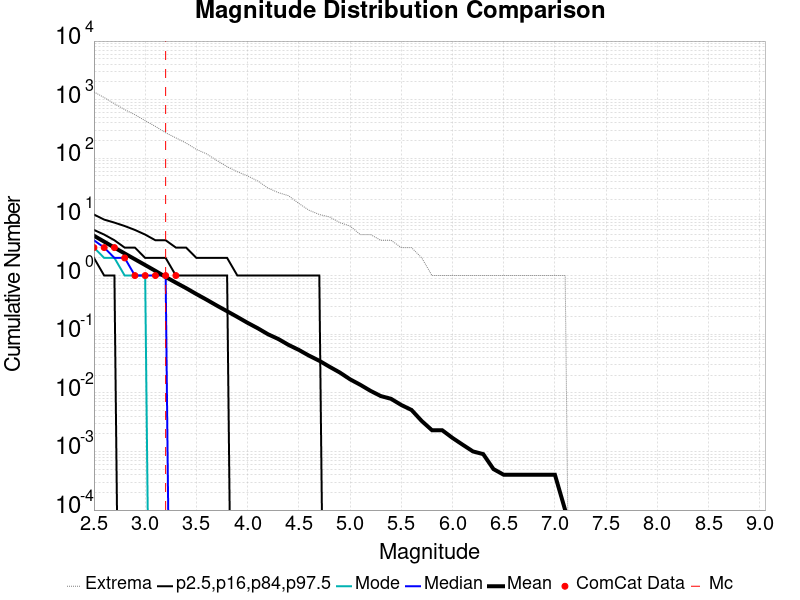

Source data for this figure (header and first rows):
Magnitude, ComCat Data, Simulation Mean, Simulation Median, Simulation Mode, Simulation Minimum, Simulation Maximum, 2.5 %-ile, 16 %-ile, 84 %-ile, 97.5 %-ile
2.5, 3.0, 4.779, 4.0, 3.0, 0.0, 1357, 0.0, 2.0, 6.0, 11.0
2.6, 3.0, 3.788, 3.0, 2.0, 0.0, 1086, 0.0, 1.0, 5.0, 9.0
2.7, 3.0, 2.996, 2.0, 2.0, 0.0, 853.0, 0.0, 1.0, 4.0, 8.0
2.8, 2.0, 2.383, 2.0, 1.0, 0.0, 678.0, 0.0, 0.0, 3.0, 7.0
2.9, 1.0, 1.896, 1.0, 1.0, 0.0, 555.0, 0.0, 0.0, 3.0, 6.0
3.0, 1.0, 1.511, 1.0, 1.0, 0.0, 439.0, 0.0, 0.0, 2.0, 5.0
3.1, 1.0, 1.201, 1.0, 0.0, 0.0, 350.0, 0.0, 0.0, 2.0, 4.0
3.2, 1.0, 0.947, 1.0, 0.0, 0.0, 273.0, 0.0, 0.0, 2.0, 4.0
3.3, 1.0, 0.7571, 0.0, 0.0, 0.0, 223.0, 0.0, 0.0, 1.0, 3.0
3.4, 0.0, 0.6097, 0.0, 0.0, 0.0, 182.0, 0.0, 0.0, 1.0, 3.0
3.5, 0.0, 0.4835, 0.0, 0.0, 0.0, 142.0, 0.0, 0.0, 1.0, 2.0
3.6, 0.0, 0.3873, 0.0, 0.0, 0.0, 119.0, 0.0, 0.0, 1.0, 2.0
3.7, 0.0, 0.3074, 0.0, 0.0, 0.0, 92.0, 0.0, 0.0, 1.0, 2.0
3.8, 0.0, 0.2461, 0.0, 0.0, 0.0, 72.0, 0.0, 0.0, 1.0, 2.0
3.9, 0.0, 0.1967, 0.0, 0.0, 0.0, 59.0, 0.0, 0.0, 0.0, 1.0
4.0, 0.0, 0.1561, 0.0, 0.0, 0.0, 50.0, 0.0, 0.0, 0.0, 1.0
4.1, 0.0, 0.126, 0.0, 0.0, 0.0, 41.0, 0.0, 0.0, 0.0, 1.0
4.2, 0.0, 0.0996, 0.0, 0.0, 0.0, 31.0, 0.0, 0.0, 0.0, 1.0
4.3, 0.0, 0.0827, 0.0, 0.0, 0.0, 26.0, 0.0, 0.0, 0.0, 1.0
4.4, 0.0, 0.0656, 0.0, 0.0, 0.0, 23.0, 0.0, 0.0, 0.0, 1.0
4.5, 0.0, 0.0539, 0.0, 0.0, 0.0, 17.0, 0.0, 0.0, 0.0, 1.0
4.6, 0.0, 0.043, 0.0, 0.0, 0.0, 13.0, 0.0, 0.0, 0.0, 1.0
4.7, 0.0, 0.0352, 0.0, 0.0, 0.0, 11.0, 0.0, 0.0, 0.0, 1.0
4.8, 0.0, 0.0278, 0.0, 0.0, 0.0, 10.0, 0.0, 0.0, 0.0, 0.0
4.9, 0.0, 0.0222, 0.0, 0.0, 0.0, 8.0, 0.0, 0.0, 0.0, 0.0
5.0, 0.0, 0.017, 0.0, 0.0, 0.0, 7.0, 0.0, 0.0, 0.0, 0.0
5.1, 0.0, 0.0137, 0.0, 0.0, 0.0, 5.0, 0.0, 0.0, 0.0, 0.0
5.2, 0.0, 0.0108, 0.0, 0.0, 0.0, 5.0, 0.0, 0.0, 0.0, 0.0
5.3, 0.0, 0.0088, 0.0, 0.0, 0.0, 4.0, 0.0, 0.0, 0.0, 0.0
5.4, 0.0, 0.0079, 0.0, 0.0, 0.0, 4.0, 0.0, 0.0, 0.0, 0.0
5.5, 0.0, 0.0062, 0.0, 0.0, 0.0, 3.0, 0.0, 0.0, 0.0, 0.0
5.6, 0.0, 0.0051, 0.0, 0.0, 0.0, 3.0, 0.0, 0.0, 0.0, 0.0
5.7, 0.0, 0.0033, 0.0, 0.0, 0.0, 2.0, 0.0, 0.0, 0.0, 0.0
5.8, 0.0, 0.0023, 0.0, 0.0, 0.0, 1.0, 0.0, 0.0, 0.0, 0.0
5.9, 0.0, 0.0023, 0.0, 0.0, 0.0, 1.0, 0.0, 0.0, 0.0, 0.0
6.0, 0.0, 0.0017, 0.0, 0.0, 0.0, 1.0, 0.0, 0.0, 0.0, 0.0
6.1, 0.0, 0.0013, 0.0, 0.0, 0.0, 1.0, 0.0, 0.0, 0.0, 0.0
6.2, 0.0, 0.001, 0.0, 0.0, 0.0, 1.0, 0.0, 0.0, 0.0, 0.0
6.3, 0.0, 9.0E-4, 0.0, 0.0, 0.0, 1.0, 0.0, 0.0, 0.0, 0.0
6.4, 0.0, 5.0E-4, 0.0, 0.0, 0.0, 1.0, 0.0, 0.0, 0.0, 0.0
6.5, 0.0, 4.0E-4, 0.0, 0.0, 0.0, 1.0, 0.0, 0.0, 0.0, 0.0
6.6, 0.0, 4.0E-4, 0.0, 0.0, 0.0, 1.0, 0.0, 0.0, 0.0, 0.0
6.7, 0.0, 4.0E-4, 0.0, 0.0, 0.0, 1.0, 0.0, 0.0, 0.0, 0.0
6.8, 0.0, 4.0E-4, 0.0, 0.0, 0.0, 1.0, 0.0, 0.0, 0.0, 0.0
6.9, 0.0, 4.0E-4, 0.0, 0.0, 0.0, 1.0, 0.0, 0.0, 0.0, 0.0
7.0, 0.0, 4.0E-4, 0.0, 0.0, 0.0, 1.0, 0.0, 0.0, 0.0, 0.0
7.1, 0.0, 1.0E-4, 0.0, 0.0, 0.0, 1.0, 0.0, 0.0, 0.0, 0.0
7.2, 0.0, 0.0, 0.0, 0.0, 0.0, 0.0, 0.0, 0.0, 0.0, 0.0
7.3, 0.0, 0.0, 0.0, 0.0, 0.0, 0.0, 0.0, 0.0, 0.0, 0.0
7.4, 0.0, 0.0, 0.0, 0.0, 0.0, 0.0, 0.0, 0.0, 0.0, 0.0
7.5, 0.0, 0.0, 0.0, 0.0, 0.0, 0.0, 0.0, 0.0, 0.0, 0.0
7.6, 0.0, 0.0, 0.0, 0.0, 0.0, 0.0, 0.0, 0.0, 0.0, 0.0
7.7, 0.0, 0.0, 0.0, 0.0, 0.0, 0.0, 0.0, 0.0, 0.0, 0.0
7.8, 0.0, 0.0, 0.0, 0.0, 0.0, 0.0, 0.0, 0.0, 0.0, 0.0
7.9, 0.0, 0.0, 0.0, 0.0, 0.0, 0.0, 0.0, 0.0, 0.0, 0.0
8.0, 0.0, 0.0, 0.0, 0.0, 0.0, 0.0, 0.0, 0.0, 0.0, 0.0
8.1, 0.0, 0.0, 0.0, 0.0, 0.0, 0.0, 0.0, 0.0, 0.0, 0.0
8.2, 0.0, 0.0, 0.0, 0.0, 0.0, 0.0, 0.0, 0.0, 0.0, 0.0
8.3, 0.0, 0.0, 0.0, 0.0, 0.0, 0.0, 0.0, 0.0, 0.0, 0.0
8.4, 0.0, 0.0, 0.0, 0.0, 0.0, 0.0, 0.0, 0.0, 0.0, 0.0
... 6 more rows
